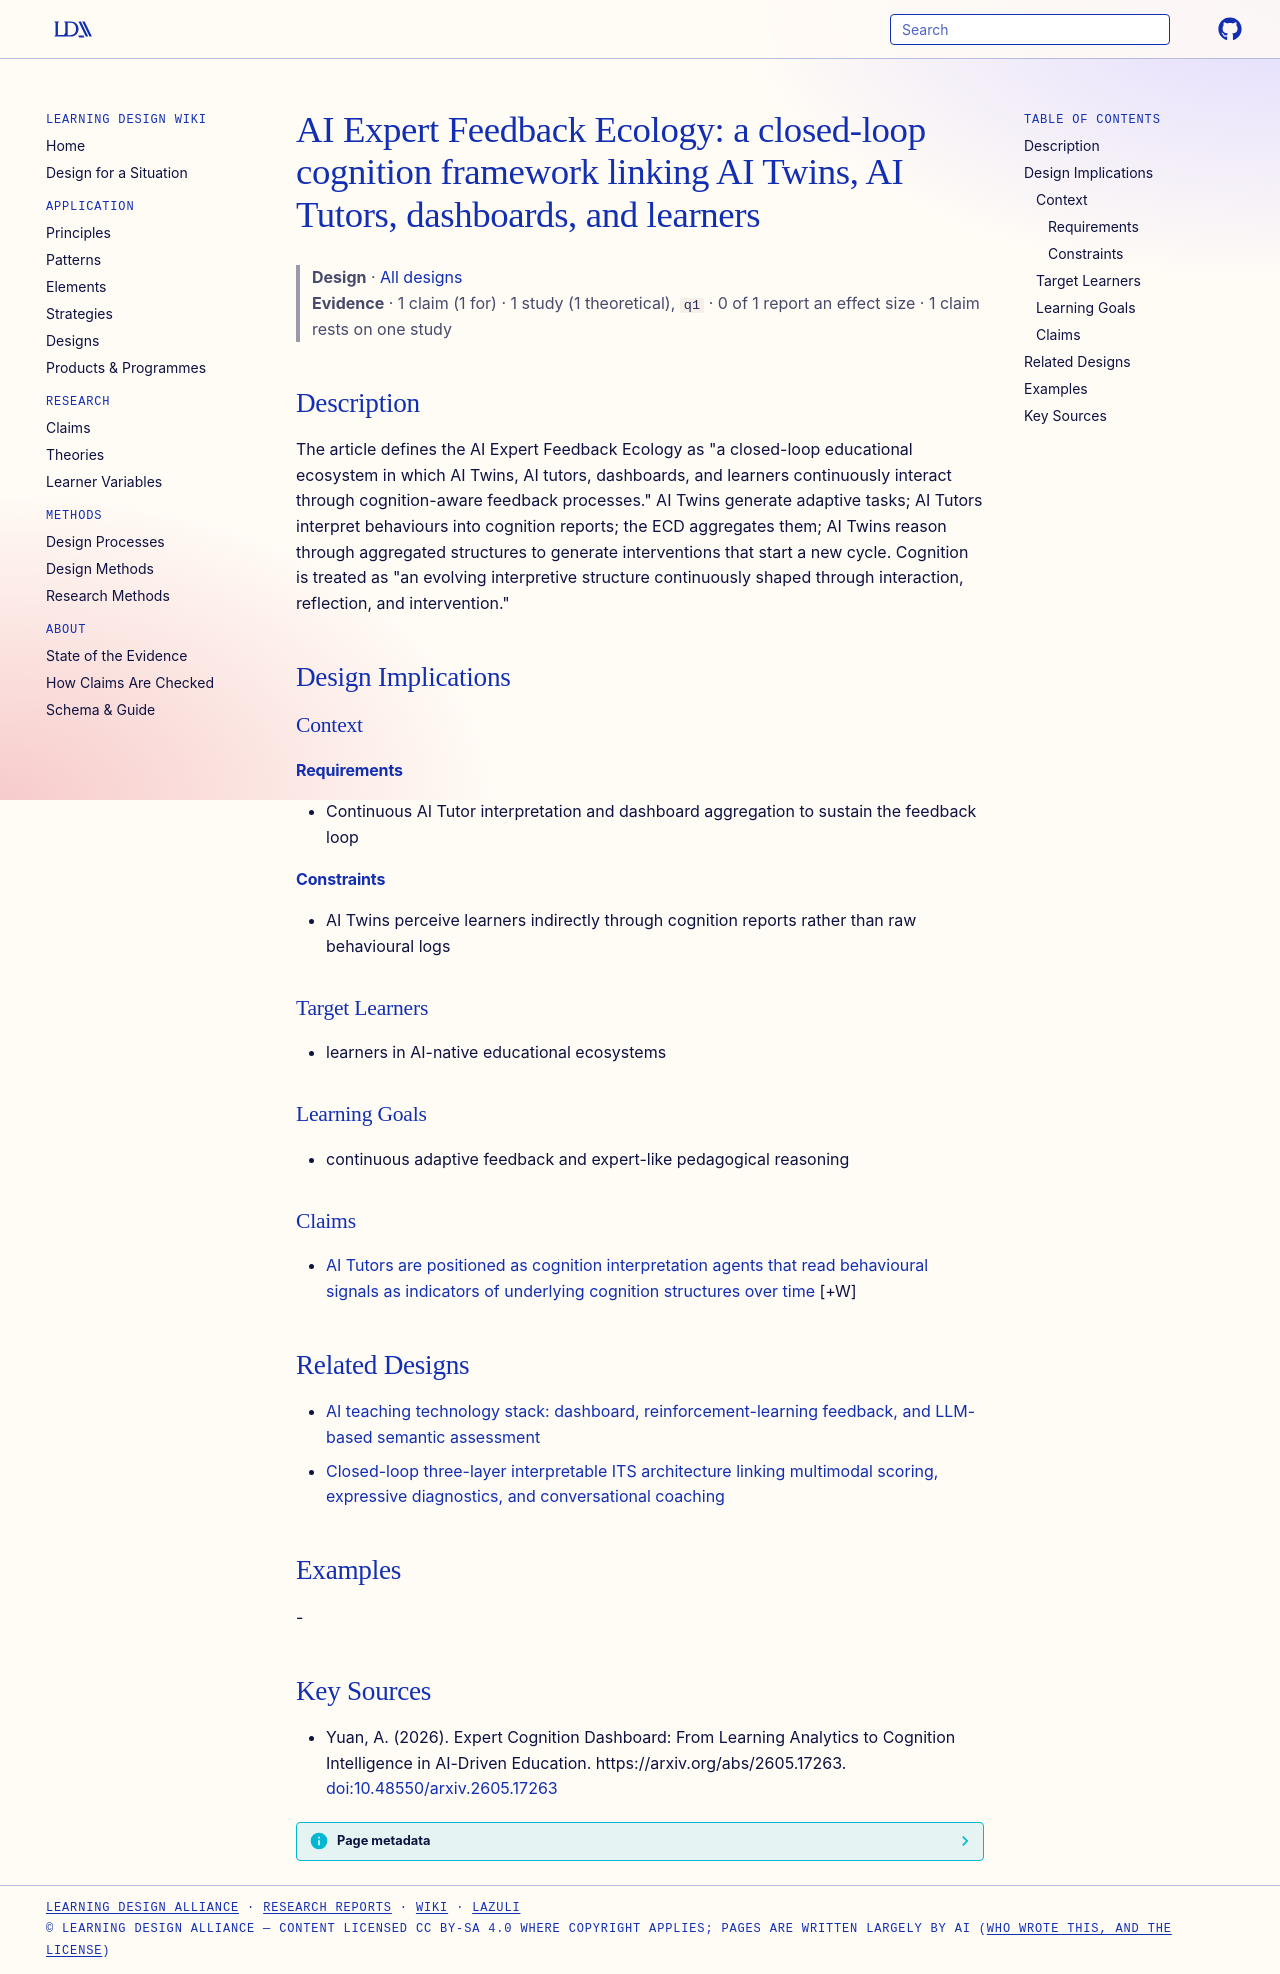

repository: Learning-Design-Alliance/learning-wiki · page: designs/ai-expert-feedback-ecology/index.html · generator: mkdocs

---
type: design
id: ai-expert-feedback-ecology
title: "AI Expert Feedback Ecology: a closed-loop cognition framework linking AI Twins, AI Tutors, dashboards, and learners"
description: "The article defines the AI Expert Feedback Ecology as \"a closed-loop educational ecosystem in which AI Twins, AI tutors, dashboards, and learners continuously interact through cognition-aware feedback processes.\" AI T..."
status: review
generated:
  by: "process:settle-candidates"
  at: 2026-10-10
sources:
  - id: yuan-2026
    resource: "https://arxiv.org/abs/2605.17263"
    title: "Yuan, A. (2026). Expert Cognition Dashboard: From Learning Analytics to Cognition Intelligence in AI-Driven Education. https://arxiv.org/abs/2605.17263"
    author: Yuan, A
---

# AI Expert Feedback Ecology: a closed-loop cognition framework linking AI Twins, AI Tutors, dashboards, and learners

> **Design** · [All designs](index.md)
> **Evidence** · 1 claim (1 for) · 1 study (1 theoretical), `q1` · 0 of 1 report an effect size · 1 claim rests on one study

## Description
The article defines the AI Expert Feedback Ecology as "a closed-loop educational ecosystem in which AI Twins, AI tutors, dashboards, and learners continuously interact through cognition-aware feedback processes." AI Twins generate adaptive tasks; AI Tutors interpret behaviours into cognition reports; the ECD aggregates them; AI Twins reason through aggregated structures to generate interventions that start a new cycle. Cognition is treated as "an evolving interpretive structure continuously shaped through interaction, reflection, and intervention."

## Design Implications

### Context
#### Requirements
- Continuous AI Tutor interpretation and dashboard aggregation to sustain the feedback loop
#### Constraints
- AI Twins perceive learners indirectly through cognition reports rather than raw behavioural logs

### Target Learners
- learners in AI-native educational ecosystems

### Learning Goals
- continuous adaptive feedback and expert-like pedagogical reasoning

### Claims

- [AI Tutors are positioned as cognition interpretation agents that read behavioural signals as indicators of underlying cognition structures over time](../claims/ai-tutor-cognition-interpretation-layer.md) [+W]

## Related Designs

- [AI teaching technology stack: dashboard, reinforcement-learning feedback, and LLM-based semantic assessment](ai-teaching-tech-stack-dash-pytorch-qwen.md)
- [Closed-loop three-layer interpretable ITS architecture linking multimodal scoring, expressive diagnostics, and conversational coaching](closed-loop-three-layer-interpretable-its-architecture.md)

## Examples
-

## Key Sources
- Yuan, A. (2026). Expert Cognition Dashboard: From Learning Analytics to Cognition Intelligence in AI-Driven Education. https://arxiv.org/abs/2605.17263. [doi:10.48550/arxiv.2605.17263](https://doi.org/10.48550/arxiv.2605.17263)
